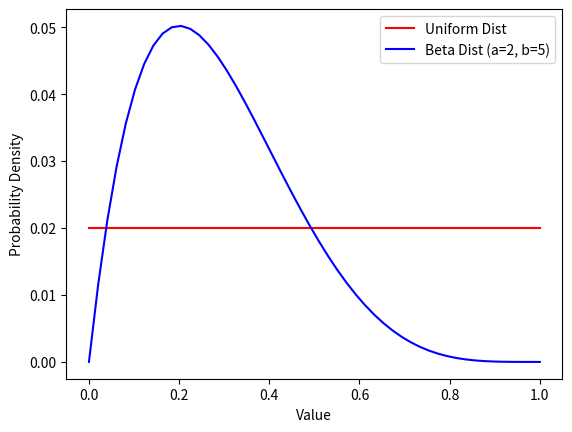

Reproduce this figure in Python.
# -*- coding: utf-8 -*-
"""
Created on Fri May 10 14:12:01 2024

@author: alexandria
"""

import numpy as np
import scipy.stats as stats
import matplotlib.pyplot as plt

# set up linspace
t = np.linspace(0, 1, num=50)

# uniform distribution
uniform_dist = stats.uniform.pdf(t)
uniform_dist_normalized = uniform_dist / sum(uniform_dist)

# beta distribution
beta_dist = stats.beta.pdf(t, a=2, b=5)
beta_dist_normalized = beta_dist / sum(beta_dist)

# plot distributions
plt.plot(t, uniform_dist_normalized, 'r-', lw=1.5, label='Uniform Dist')
plt.plot(t, beta_dist_normalized, 'b-', lw=1.5, label='Beta Dist (a=2, b=5)')

plt.xlabel('Value')
plt.ylabel('Probability Density')
plt.legend()
plt.show()
